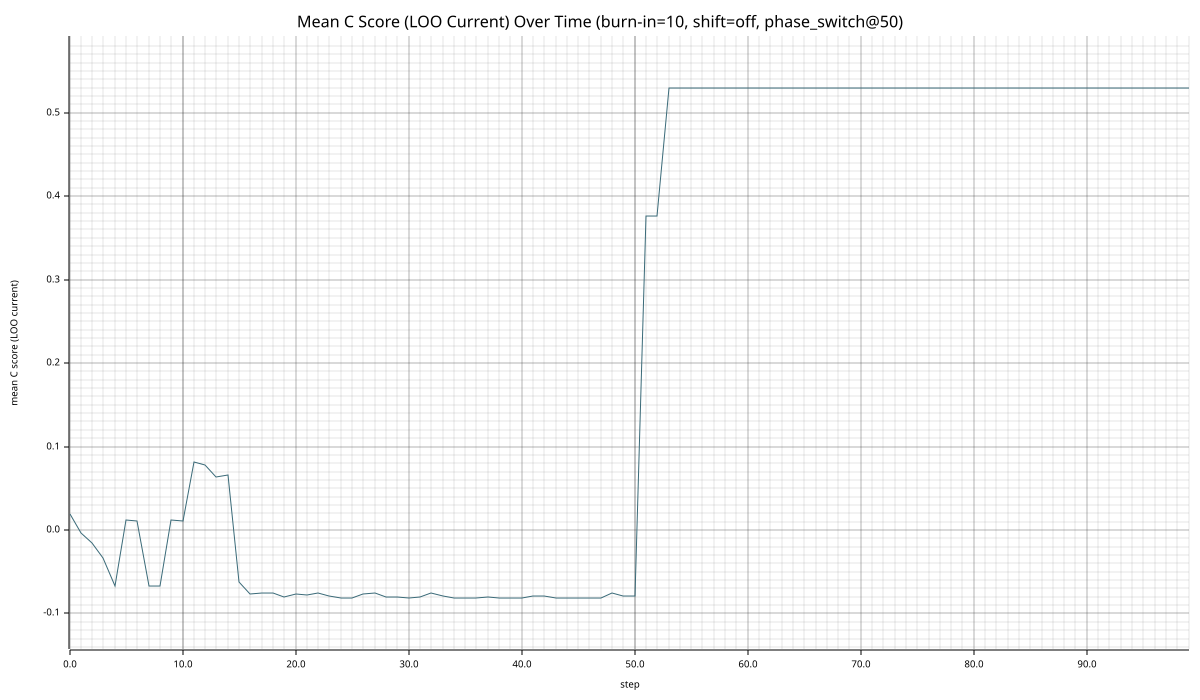

Values plotted in this chart, from the file beside it:
step, mean_c_score_loo
0, 0.01888
1, -0.003989
2, -0.01558
3, -0.03337
4, -0.06749
5, 0.01162
6, 0.01076
7, -0.06713
8, -0.06737
9, 0.0116
10, 0.01074
11, 0.08085
12, 0.07805
13, 0.06395
14, 0.06587
15, -0.06231
16, -0.07711
17, -0.07512
18, -0.07545
19, -0.0806
20, -0.07652
21, -0.07844
22, -0.07582
23, -0.07927
24, -0.08197
25, -0.08134
26, -0.07679
27, -0.07583
28, -0.08028
29, -0.08059
30, -0.08088
31, -0.08036
32, -0.07492
33, -0.07859
34, -0.08123
35, -0.08197
36, -0.0816
37, -0.08087
38, -0.08114
39, -0.08175
40, -0.08175
41, -0.07864
42, -0.07864
43, -0.08175
44, -0.08175
45, -0.0816
46, -0.08176
47, -0.08129
48, -0.0759
49, -0.07923
50, -0.07863
51, 0.3757
52, 0.3757
53, 0.53
54, 0.53
55, 0.53
56, 0.53
57, 0.53
58, 0.53
59, 0.53
... 40 more rows
